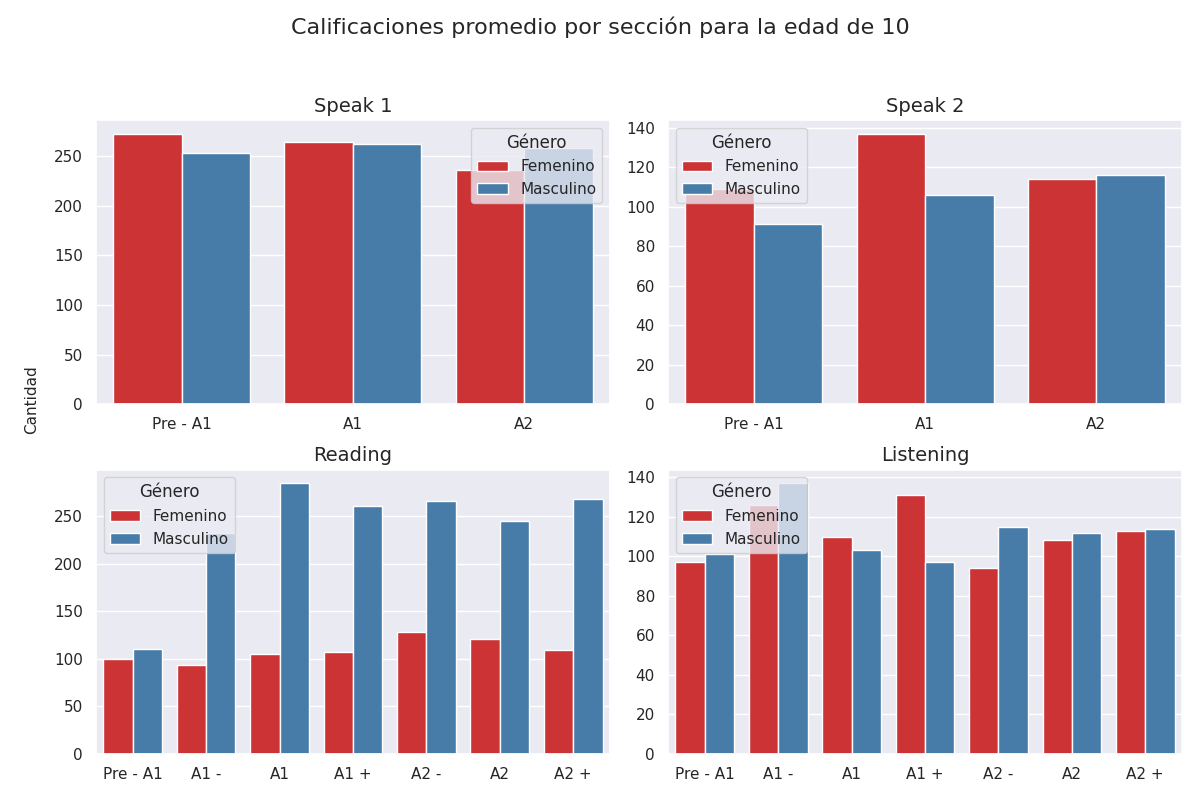

Values plotted in this chart, from the file beside it:
seccion, calificacion, cantidad, genero
speak 1, Pre - A1, 273, 0
speak 1, A1, 264, 0
speak 1, A2, 236, 0
speak 1, Pre - A1, 253, 1
speak 1, A1, 262, 1
speak 1, A2, 258, 1
speak 2, Pre - A1, 109, 0
speak 2, A1, 137, 0
speak 2, A2, 114, 0
speak 2, Pre - A1, 91, 1
speak 2, A1, 106, 1
speak 2, A2, 116, 1
reading, Pre - A1, 100, 0
reading, A1 -, 93, 0
reading, A1, 105, 0
reading, A1 +, 107, 0
reading, A2 -, 128, 0
reading, A2, 121, 0
reading, A2 +, 109, 0
reading, Pre - A1, 110, 1
reading, A1 -, 233, 1
reading, A1, 285, 1
reading, A1 +, 261, 1
reading, A2 -, 266, 1
reading, A2, 245, 1
reading, A2 +, 268, 1
listening, Pre - A1, 97, 0
listening, A1 -, 126, 0
listening, A1, 110, 0
listening, A1 +, 131, 0
listening, A2 -, 94, 0
listening, A2, 108, 0
listening, A2 +, 113, 0
listening, Pre - A1, 101, 1
listening, A1 -, 137, 1
listening, A1, 103, 1
listening, A1 +, 97, 1
listening, A2 -, 115, 1
listening, A2, 112, 1
listening, A2 +, 114, 1
